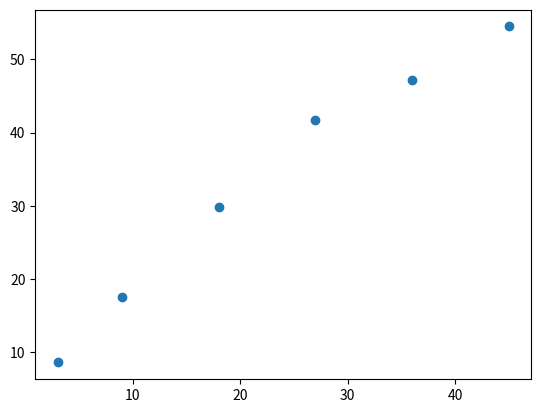

Here is the Python script that generated this plot:
import numpy as np
import matplotlib.pyplot as plt


ratios = np.array([3, 9, 18, 27, 36, 45])
stages = np.array([2, 3, 3, 4, 3, 4])
powers = np.array([8.62, 17.62, 29.9, 41.70, 47.2, 54.48])


plt.plot(ratios, powers, "o")
plt.show()